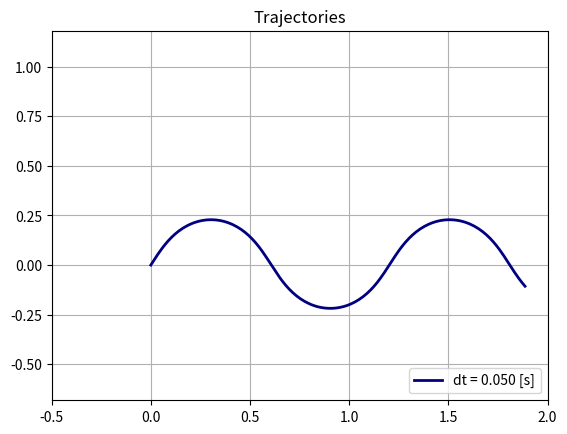

The matplotlib source for this figure:
from __future__ import absolute_import
from __future__ import division
from __future__ import print_function

import argparse
import collections
import matplotlib
import matplotlib.pylab as plt
import numpy as np
from numpy import random
import time

# Constants used for indexing.
X = 0
Y = 1
YAW = 2

# Drawing constants.
REFRESH_RATE = 1. / 15.


def euler(current_pose, t, dt):
  next_pose = current_pose.copy()
  u = 0.25
  w = np.cos(t)

  #forward velocity
   # x=u*cos(theta)# where theta is time
   # y=u*sin(theta)# where theta is time

  #rotational velocity
 

  print(t,current_pose, '\n')

    #http://geofhagopian.net/m2c/M2C-S18/euler_method.pdf
  fx=lambda t,curr_po:(u*np.cos(w)) # curr_po is the current_pose
  fy=lambda t,curr_po:(u*np.sin(w)) # curr_po is the current pose

  print(current_pose[YAW],w)

  next_pose[X]=current_pose[X] + dt*fx(t, current_pose[X])
  next_pose[Y]=current_pose[Y] + dt*fy(t, current_pose[Y]) 

  next_pose[YAW]=current_pose[YAW] + dt*w

  # MISSING: Use EulerEuler's integration method to return the next pose of our robot.
  # https://en.wikipedia.org/wiki/Euler_method
  # t is the current time.
  # dt is the time-step duration.
  # current_pose[X] is the current x position.
  # current_pose[Y] is the current y position.
  # current_pose[YAW] is the current orientation of the robot.
  # Update next_pose[X], next_pose[Y], next_pose[YAW].

  return next_pose


def rk4(current_pose, t, dt):
  next_pose = current_pose.copy()
  #next_pose+=0.1
  print('next_pose', next_pose)
  # MISSING: Use classical Runge-Kutta to return the next pose of our robot.
  # https://en.wikipedia.org/wiki/Runge%E2%80%93Kutta_methods
  # t is the current time.
  # dt is the time-step duration.
  # current_pose[X] is the current x position.
  # current_pose[Y] is the current y position.
  # current_pose[YAW] is the current orientation of the robot.
  # Update next_pose[X], next_pose[Y], next_pose[YAW].
  #fx_rk=lambda t,s:(-s+u*np.sin(t)) # s is the current_pose
  #fy_rk=lambda t,s:(-s+u*np.cos(t)) # s is the current pose


##NOT SURE IF I NEED THESE
  u = 0.25
  w = np.cos(t)

 # fx=lambda t,curr_po:(-curr_po+u*np.sin(t)) # curr_po is the current_pose
  #fy=lambda t,curr_po:(-curr_po+u*np.cos(t)) # curr_po is the current pose

  fx=lambda t,curr_po:(u*np.cos(w)) # curr_po is the current_pose
  fy=lambda t,curr_po:(u*np.sin(w)) # curr_po is the current pose

  print('current_pose', current_pose[X],dt)

  def compute_ks(y_val, modifier):

  #based off of https://mathworld.wolfram.com/Runge-KuttaMethod.html
    if(modifier == 'y'):
        k1 = dt * fy(t         , y_val       )
        k2 = dt * fy(t + 0.5*dt, y_val+0.5*k1)
        k3 = dt * fy(t + 0.5*dt, y_val+0.5*k2)
        k4 = dt * fy(t +     dt, y_val+    k3)
    else:#if computing x coord
        k1 = dt * fx(t         , y_val       )
        k2 = dt * fx(t + 0.5*dt, y_val+0.5*k1)
        k3 = dt * fx(t + 0.5*dt, y_val+0.5*k2)
        k4 = dt * fx(t +     dt, y_val+    k3)

    computed_k=y_val+(1.0/6.0)*(k1+2*k2+2*k3+k4)

    return computed_k 
 
  next_pose[X]=compute_ks(current_pose[X],'x')

  next_pose[Y]=compute_ks(current_pose[Y],'y')  
  
  next_pose[YAW]=current_pose[YAW] + dt*w


  return next_pose


def main(args):
  print('Using method {}'.format(args.method))
  integration_method = globals()[args.method]

  fig = plt.figure()
  ax = fig.add_subplot(111)
  plt.ion()  # Interactive mode.
  plt.grid('on')
  plt.axis('equal')
  plt.xlim([-0.5, 2])
  plt.ylim([-0.75, 1.25])
  plt.show()
  colors = colors_from('jet', len(args.dt))

  # Show all dt.
  for color, dt in zip(colors, args.dt):
    print('Using dt = {}'.format(dt))

    # Initial robot pose (x, y and theta).
    robot_pose = np.array([0., 0., 0.], dtype=np.float32)
    robot_drawer = RobotDrawer(ax, robot_pose, color=color, label='dt = %.3f [s]' % dt)
    if args.animate:
      fig.canvas.draw()
      fig.canvas.flush_events()

    # Simulate for 10 seconds.
    last_time_drawn = 0.
    last_time_drawn_real = time.time()
    for t in np.arange(0., 10., dt):
      robot_pose = integration_method(robot_pose, t, dt)
      
      plt.title('time = %.3f [s] with dt = %.3f [s]' % (t + dt, dt))
      robot_drawer.update(robot_pose)

      # Do not draw too many frames.
      time_drawn = t
      if args.animate and (time_drawn - last_time_drawn > REFRESH_RATE):
        # Try to draw in real-time.
        time_drawn_real = time.time()
        delta_time_real = time_drawn_real - last_time_drawn_real
        if delta_time_real < REFRESH_RATE:
          time.sleep(REFRESH_RATE - delta_time_real)
        last_time_drawn_real = time_drawn_real
        last_time_drawn = time_drawn
        fig.canvas.draw()
        fig.canvas.flush_events()
    robot_drawer.done()

  plt.ioff()
  plt.title('Trajectories')
  plt.legend(loc='lower right')
  plt.show(block=True)


# Simple class to draw and animate a robot.
class RobotDrawer(object):

  def __init__(self, ax, pose, radius=.05, label=None, color='g'):
    self._pose = pose.copy()
    self._radius = radius
    self._history_x = [pose[X]]
    self._history_y = [pose[Y]]
    self._outside = ax.plot([], [], 'b', lw=2)[0]
    self._front = ax.plot([], [], 'b', lw=2)[0]
    self._path = ax.plot([], [], c=color, lw=2, label=label)[0]
    self.draw()

  def update(self, pose):
    self._pose = pose.copy()
    self._history_x.append(pose[X])
    self._history_y.append(pose[Y])
    self.draw()

  def draw(self):
    a = np.linspace(0., 2 * np.pi, 20)
    x = np.cos(a) * self._radius + self._pose[X]
    y = np.sin(a) * self._radius + self._pose[Y]
    self._outside.set_data(x, y)
    r = np.array([0., self._radius])
    x = np.cos(self._pose[YAW]) * r + self._pose[X]
    y = np.sin(self._pose[YAW]) * r + self._pose[Y]
    self._front.set_data(x, y)
    self._path.set_data(self._history_x, self._history_y)

  def done(self):
    self._outside.set_data([], [])
    self._front.set_data([], [])


def colors_from(cmap_name, ncolors):
    cm = plt.get_cmap(cmap_name)
    cm_norm = matplotlib.colors.Normalize(vmin=0, vmax=ncolors - 1)
    scalar_map = matplotlib.cm.ScalarMappable(norm=cm_norm, cmap=cm)
    return [scalar_map.to_rgba(i) for i in range(ncolors)]


def positive_floats(string):
  values = tuple(float(v) for v in string.split(','))
  for v in values:
    if v <= 0.:
      raise argparse.ArgumentTypeError('{} is not strictly positive.'.format(v))
  return values


if __name__ == '__main__':
  parser = argparse.ArgumentParser(description='Launches a battery of experiments in parallel')
  parser.add_argument('--method', action='store', default='euler', help='Integration method.', choices=['euler', 'rk4'])
  parser.add_argument('--dt', type=positive_floats, action='store', default=(0.05,), help='Integration step.')
  parser.add_argument('--animate', action='store_true', default=False, help='Whether to animate.')
  args = parser.parse_args()
  main(args)
